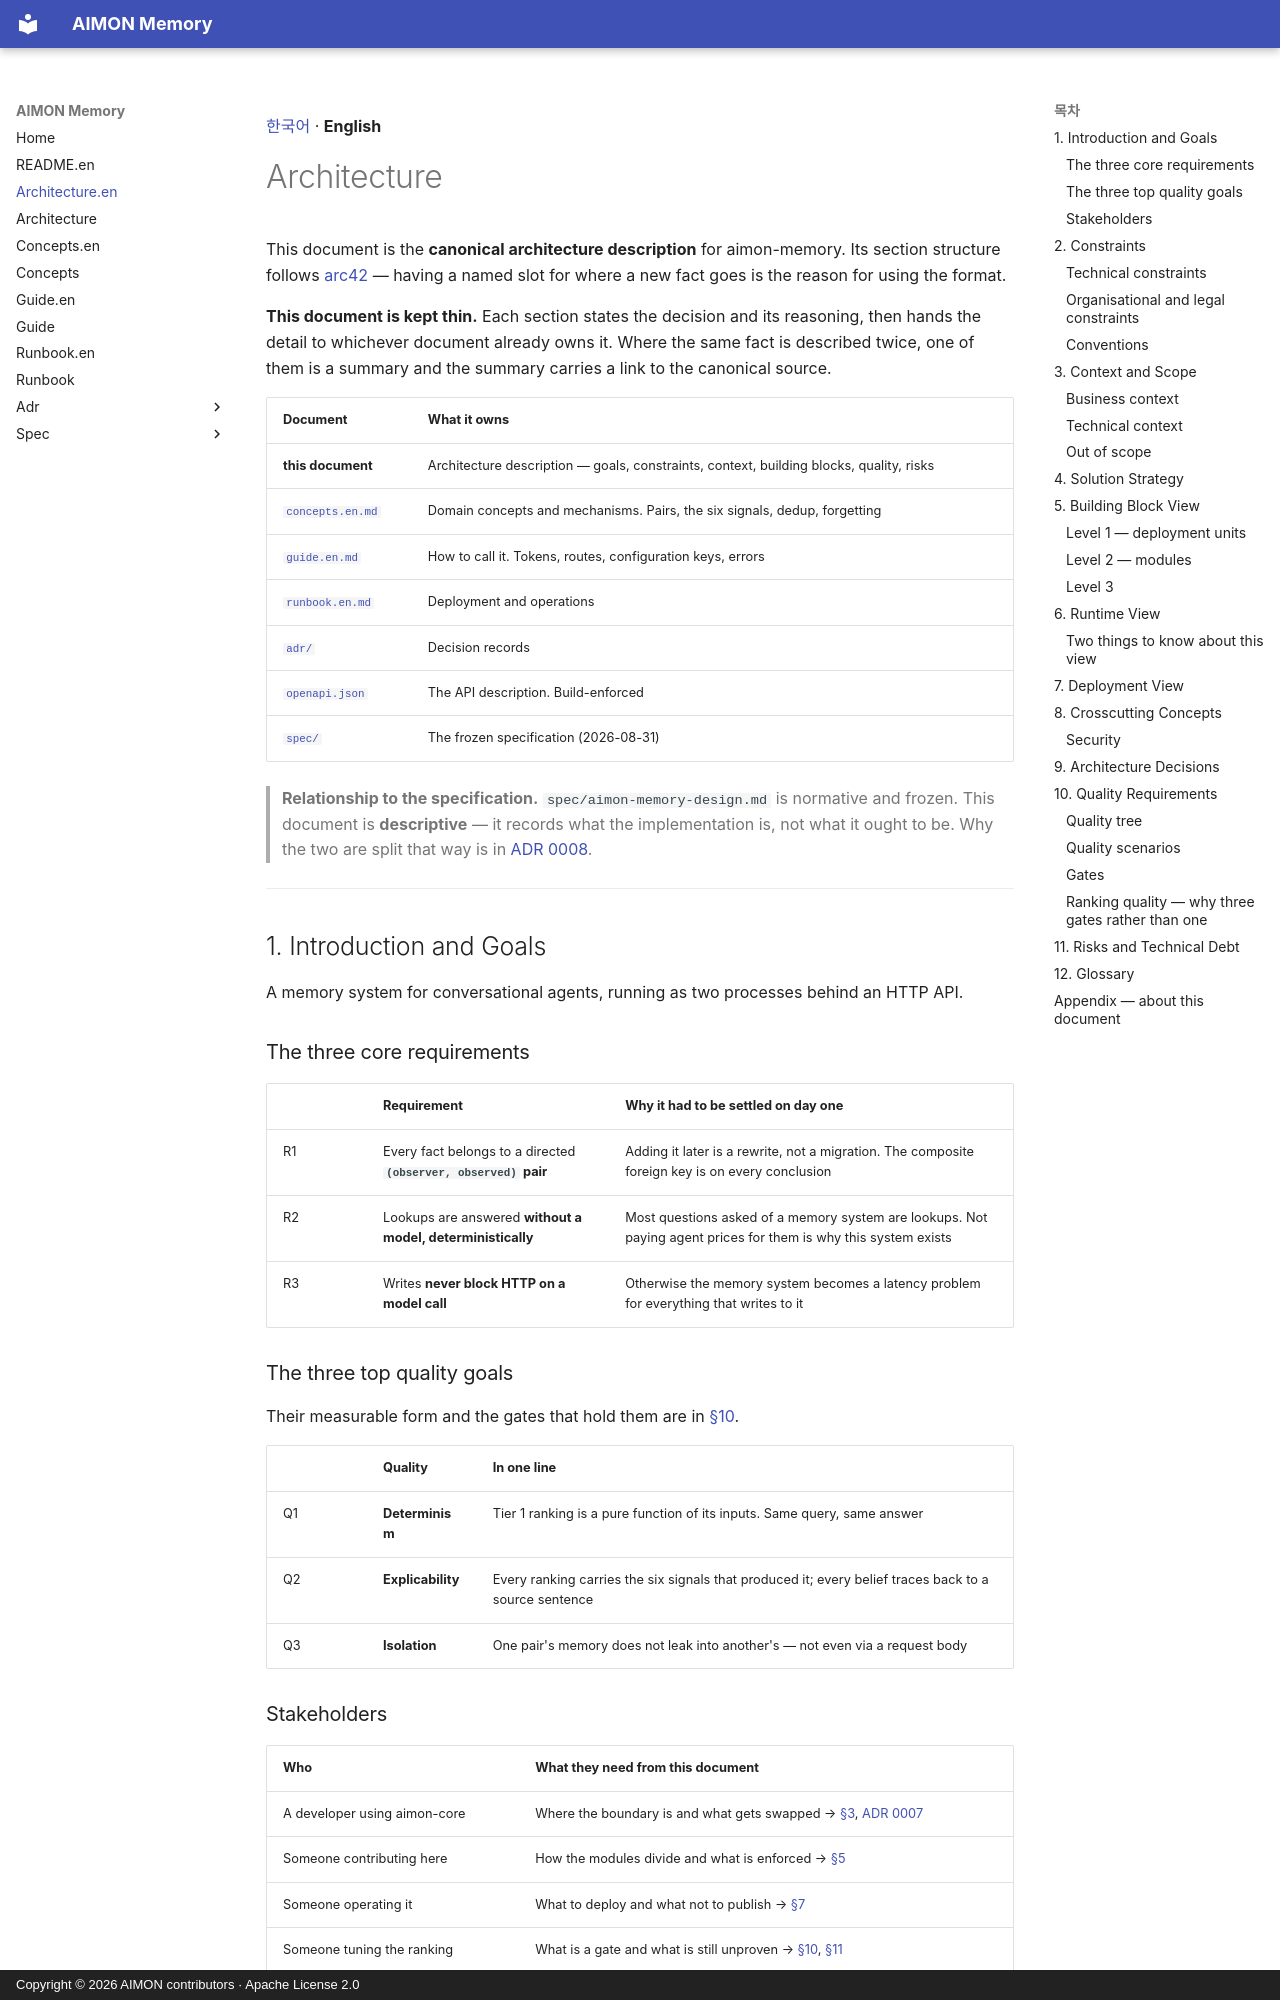

repository: kangwoo/aimon-memory · page: architecture.en/index.html · generator: mkdocs · copyright: Copyright © 2026 AIMON contributors · Apache License 2.0

[한국어](architecture.md) · **English**

# Architecture

This document is the **canonical architecture description** for aimon-memory. Its section structure
follows [arc42](https://arc42.org) — having a named slot for where a new fact goes is the reason for
using the format.

**This document is kept thin.** Each section states the decision and its reasoning, then hands the
detail to whichever document already owns it. Where the same fact is described twice, one of them is
a summary and the summary carries a link to the canonical source.

| Document | What it owns |
|---|---|
| **this document** | Architecture description — goals, constraints, context, building blocks, quality, risks |
| [`concepts.en.md`](concepts.en.md) | Domain concepts and mechanisms. Pairs, the six signals, dedup, forgetting |
| [`guide.en.md`](guide.en.md) | How to call it. Tokens, routes, configuration keys, errors |
| [`runbook.en.md`](runbook.en.md) | Deployment and operations |
| [`adr/`](adr/README.en.md) | Decision records |
| [`openapi.json`](openapi.json) | The API description. Build-enforced |
| [`spec/`](spec/README.en.md) | The frozen specification (2026-08-31) |

> **Relationship to the specification.** `spec/aimon-memory-design.md` is normative and frozen. This
> document is **descriptive** — it records what the implementation is, not what it ought to be. Why
> the two are split that way is in [ADR 0008](adr/0008-arc42-architecture-doc.en.md).

---

## 1. Introduction and Goals

A memory system for conversational agents, running as two processes behind an HTTP API.

### The three core requirements

| | Requirement | Why it had to be settled on day one |
|---|---|---|
| R1 | Every fact belongs to a directed **`(observer, observed)` pair** | Adding it later is a rewrite, not a migration. The composite foreign key is on every conclusion |
| R2 | Lookups are answered **without a model, deterministically** | Most questions asked of a memory system are lookups. Not paying agent prices for them is why this system exists |
| R3 | Writes **never block HTTP on a model call** | Otherwise the memory system becomes a latency problem for everything that writes to it |

### The three top quality goals

Their measurable form and the gates that hold them are in [§10](#10-quality-requirements).

| | Quality | In one line |
|---|---|---|
| Q1 | **Determinism** | Tier 1 ranking is a pure function of its inputs. Same query, same answer |
| Q2 | **Explicability** | Every ranking carries the six signals that produced it; every belief traces back to a source sentence |
| Q3 | **Isolation** | One pair's memory does not leak into another's — not even via a request body |

### Stakeholders

| Who | What they need from this document |
|---|---|
| A developer using aimon-core | Where the boundary is and what gets swapped → [§3](#3-context-and-scope), [ADR 0007](adr/0007-aimon-core-boundary.en.md) |
| Someone contributing here | How the modules divide and what is enforced → [§5](#5-building-block-view) |
| Someone operating it | What to deploy and what not to publish → [§7](#7-deployment-view) |
| Someone tuning the ranking | What is a gate and what is still unproven → [§10](#10-quality-requirements), [§11](#11-risks-and-technical-debt) |

---

## 2. Constraints
